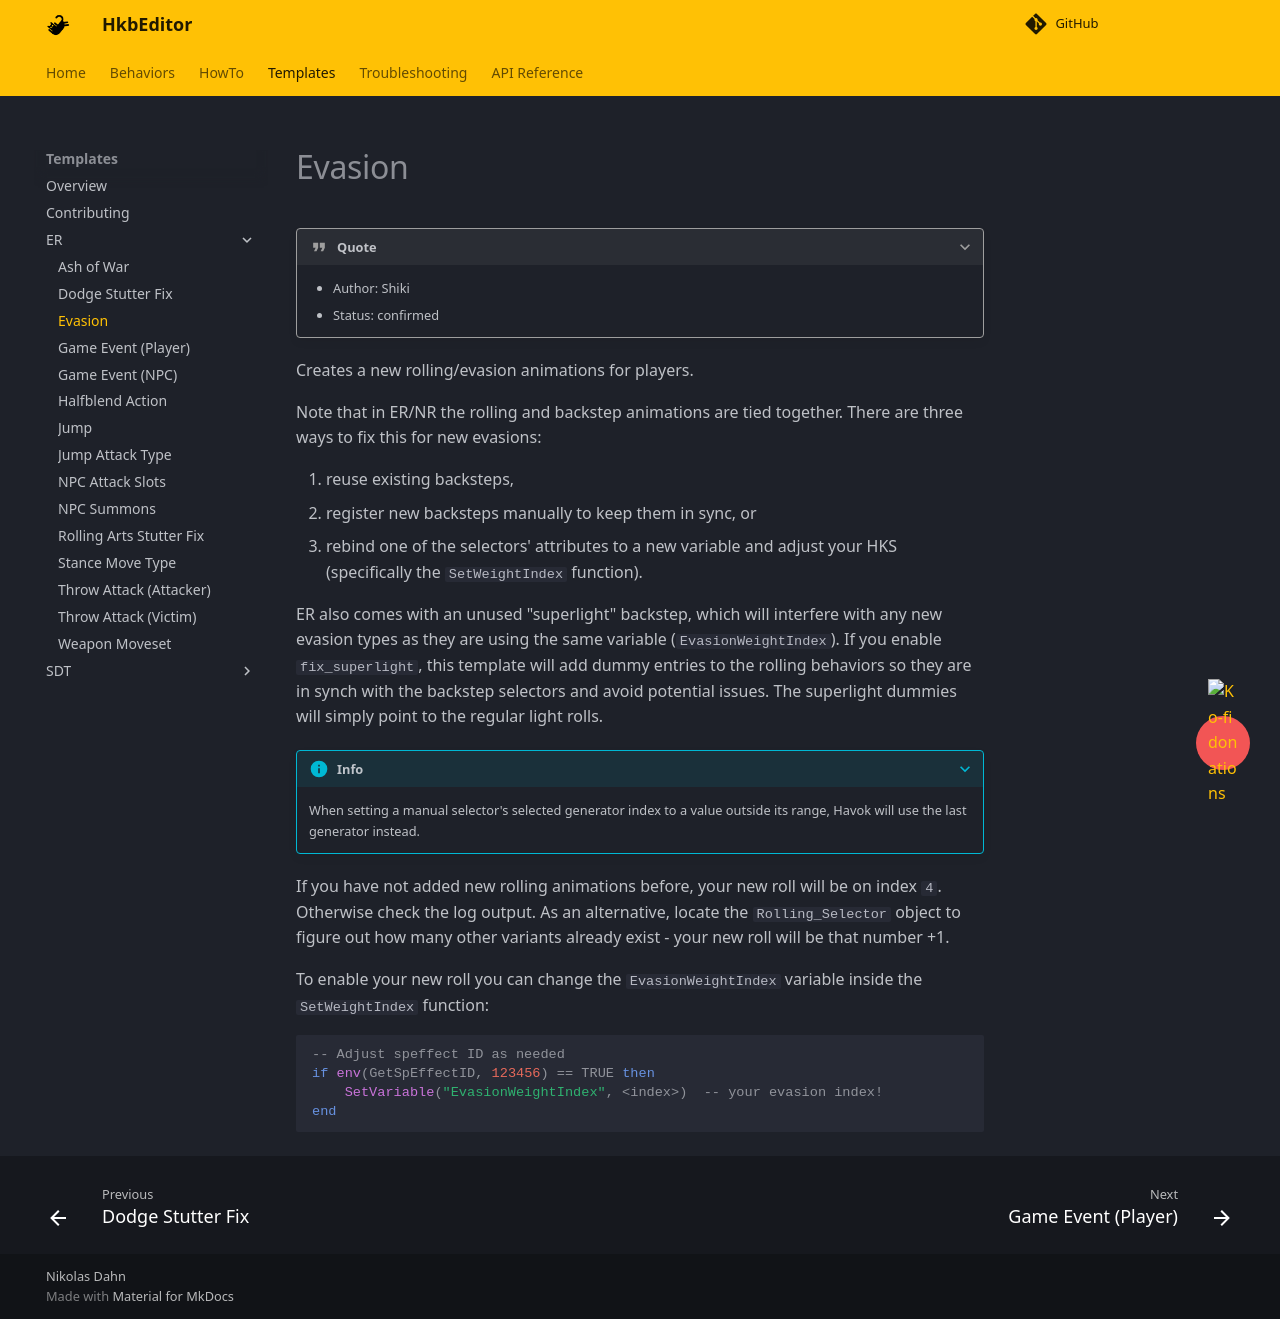

repository: ndahn/HkbEditor · page: templates/er/evasion/index.html · generator: mkdocs

# Evasion

???+ quote

    - Author: Shiki
    - Status: confirmed

Creates a new rolling/evasion animations for players.

Note that in ER/NR the rolling and backstep animations are tied together. There are three ways to fix this for new evasions: 

1. reuse existing backsteps,
2. register new backsteps manually to keep them in sync, or 
3. rebind one of the selectors' attributes to a new variable and adjust your HKS (specifically the `SetWeightIndex` function).

ER also comes with an unused "superlight" backstep, which will interfere with any new evasion types as they are using the same variable (`EvasionWeightIndex`). If you enable `fix_superlight`, this template will add dummy entries to the rolling behaviors so they are in synch with the backstep selectors and avoid potential issues. The superlight dummies will simply point to the regular light rolls.

???+ info

    When setting a manual selector's selected generator index to a value outside its range, Havok will use the last generator instead.

If you have not added new rolling animations before, your new roll will be on index `4`. Otherwise check the log output. As an alternative, locate the `Rolling_Selector` object to figure out how many other variants already exist - your new roll will be that number +1. 

To enable your new roll you can change the `EvasionWeightIndex` variable inside the `SetWeightIndex` function:

```lua
-- Adjust speffect ID as needed
if env(GetSpEffectID, 123456) == TRUE then 
    SetVariable("EvasionWeightIndex", <index>)  -- your evasion index!
end 
```
